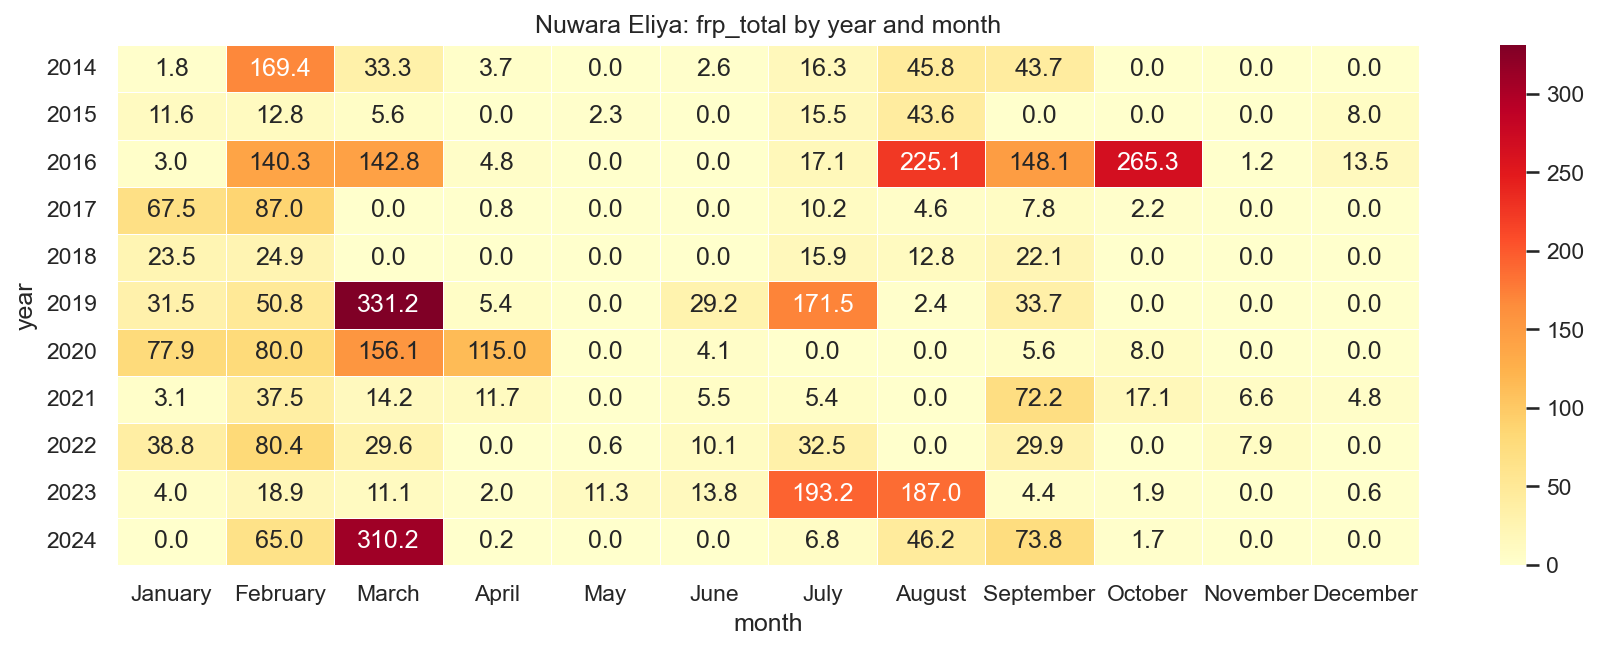

The data file committed next to this chart (first rows):
year, January, February, March, April, May, June, July, August, September, October, November, December
2014, 1.83, 169.4, 33.34, 3.68, 0.0, 2.56, 16.3, 45.79, 43.69, 0.0, 0.0, 0.0
2015, 11.64, 12.83, 5.61, 0.0, 2.28, 0.0, 15.54, 43.65, 0.0, 0.0, 0.0, 8.01
2016, 3.02, 140.3, 142.8, 4.82, 0.0, 0.0, 17.05, 225.1, 148.1, 265.3, 1.23, 13.49
2017, 67.52, 86.95, 0.0, 0.77, 0.0, 0.0, 10.24, 4.62, 7.85, 2.21, 0.0, 0.0
2018, 23.51, 24.86, 0.0, 0.0, 0.0, 0.0, 15.91, 12.76, 22.14, 0.0, 0.0, 0.0
2019, 31.51, 50.77, 331.2, 5.4, 0.0, 29.17, 171.5, 2.42, 33.7, 0.0, 0.0, 0.0
2020, 77.94, 80.02, 156.1, 115, 0.0, 4.06, 0.0, 0.0, 5.58, 8.03, 0.0, 0.0
2021, 3.14, 37.54, 14.16, 11.7, 0.0, 5.51, 5.41, 0.0, 72.17, 17.1, 6.59, 4.77
2022, 38.84, 80.36, 29.63, 0.0, 0.59, 10.11, 32.55, 0.0, 29.86, 0.0, 7.9, 0.0
2023, 3.99, 18.94, 11.06, 1.99, 11.33, 13.76, 193.2, 187, 4.43, 1.95, 0.0, 0.62
2024, 0.0, 65.05, 310.2, 0.25, 0.0, 0.0, 6.84, 46.16, 73.85, 1.67, 0.0, 0.0
